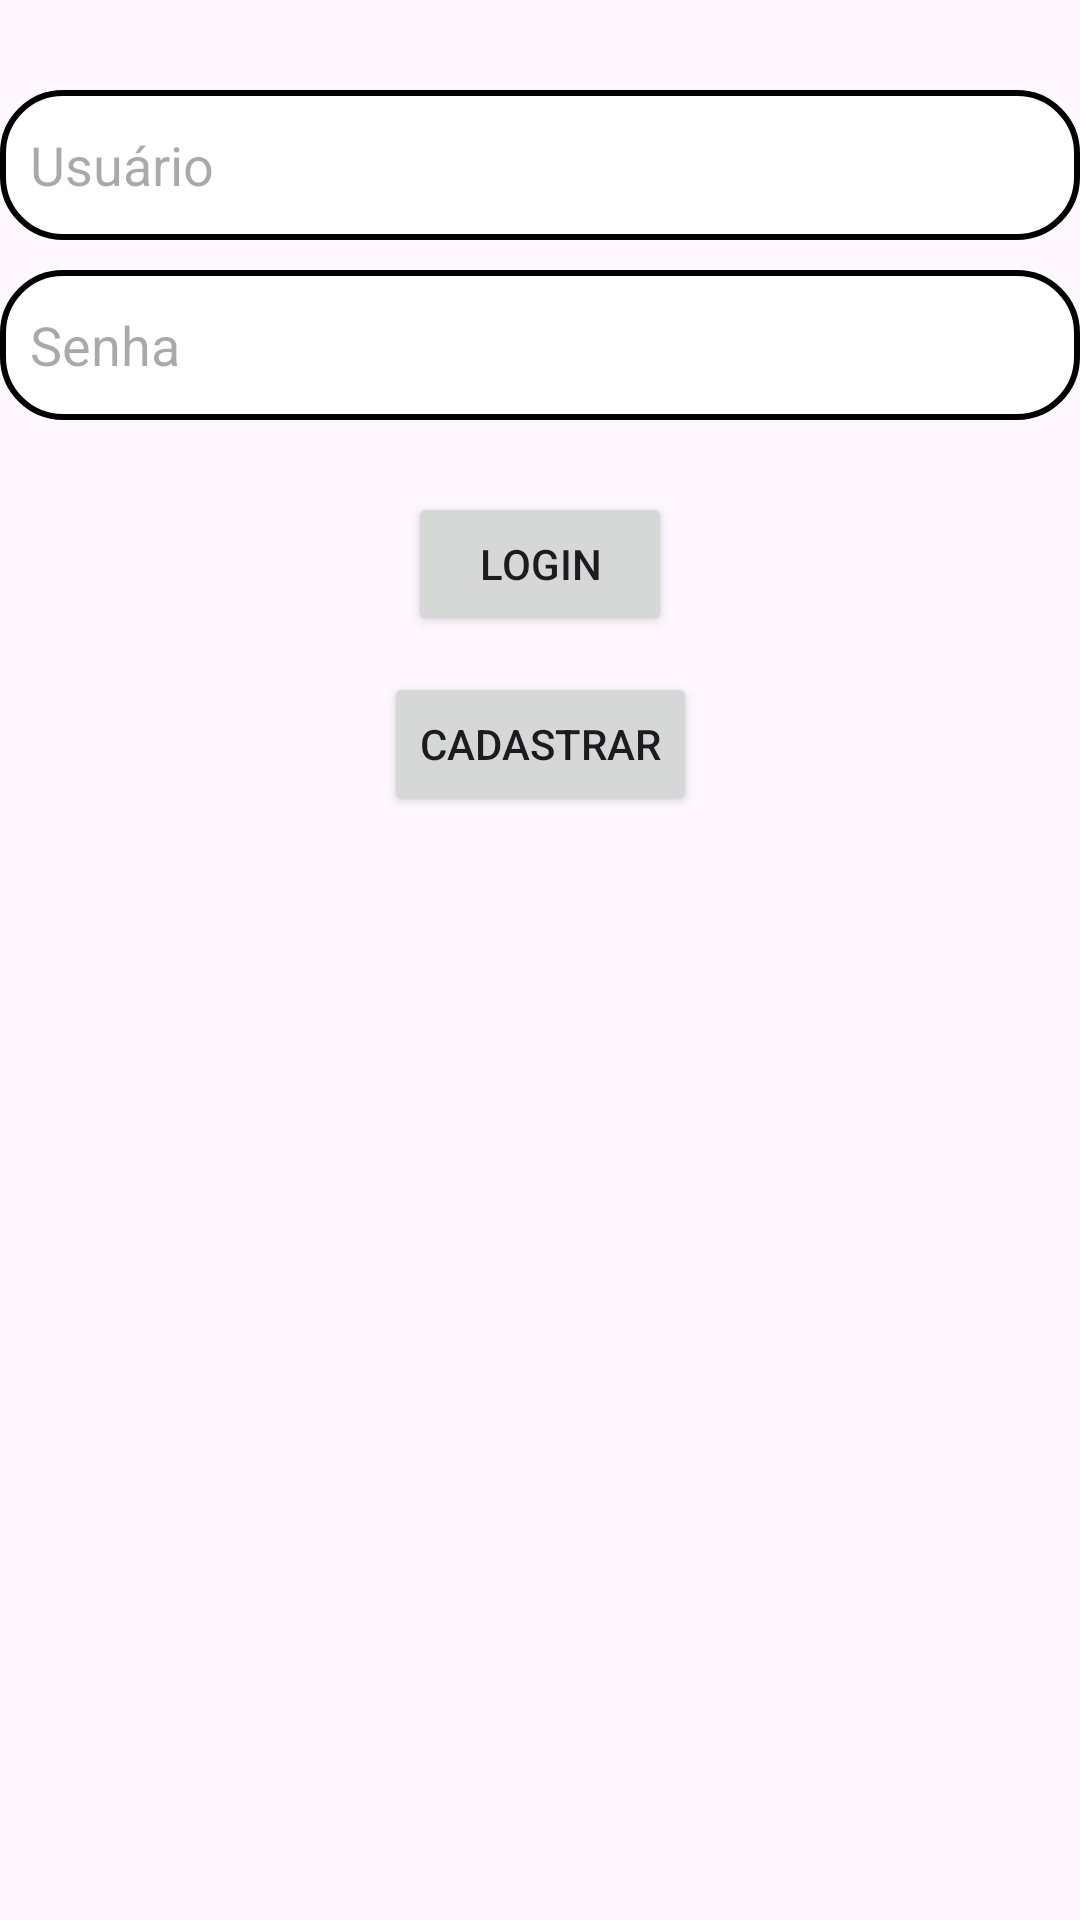

Reconstruct the res/layout file that produces this screen, plus the resources it refers to.
<!-- AndroidManifest.xml: application theme Theme.FirstCommitGit -->
<!-- res/layout/activity_login.xml -->
<?xml version="1.0" encoding="utf-8"?>
<androidx.constraintlayout.widget.ConstraintLayout xmlns:android="http://schemas.android.com/apk/res/android"
    xmlns:app="http://schemas.android.com/apk/res-auto"
    xmlns:tools="http://schemas.android.com/tools"
    android:id="@+id/main"
    android:layout_width="match_parent"
    android:layout_height="match_parent"
    tools:context=".Login">

    <Button
        android:id="@+id/Login"
        android:layout_width="wrap_content"
        android:layout_height="wrap_content"
        android:layout_marginTop="24dp"
        android:text="Login"
        app:layout_constraintEnd_toEndOf="parent"
        app:layout_constraintStart_toStartOf="parent"
        app:layout_constraintTop_toBottomOf="@+id/senha" />

    <Button
        android:id="@+id/CadastrarLogin"
        android:layout_width="wrap_content"
        android:layout_height="wrap_content"
        android:layout_marginTop="84dp"
        android:text="Cadastrar"
        app:layout_constraintEnd_toEndOf="parent"
        app:layout_constraintStart_toStartOf="parent"
        app:layout_constraintTop_toBottomOf="@+id/senha" />

    <EditText
        android:id="@+id/senha"
        android:layout_width="match_parent"
        android:layout_height="50dp"
        app:layout_constraintEnd_toEndOf="parent"
        app:layout_constraintStart_toStartOf="parent"
        app:layout_constraintTop_toBottomOf="@+id/usuarioLogin"
        android:background="@drawable/border"
        android:layout_marginTop="10dp"
        android:hint="Senha"
        android:padding="10dp"
        android:paddingLeft="10dp"
        android:textColor="@color/black"
        />

    <EditText
        android:id="@+id/usuarioLogin"
        android:layout_width="match_parent"
        android:layout_height="50dp"
        app:layout_constraintEnd_toEndOf="parent"
        app:layout_constraintStart_toStartOf="parent"
        app:layout_constraintTop_toTopOf="parent"
        android:background="@drawable/border"
        android:layout_marginTop="30dp"
        android:padding="10dp"
        android:hint="Usuário"
        android:textColor="@color/black"
        />

</androidx.constraintlayout.widget.ConstraintLayout>
<!-- resources referenced by this layout -->
<resources>
  <!-- drawable border (drawable) -->
  <?xml version="1.0" encoding="utf-8"?>
  <selector xmlns:android="http://schemas.android.com/apk/res/android">
    <item>
        <shape>
            <solid android:color="@color/white"/>
            <stroke
                android:color="@color/black"
                android:width="2dp" />
            <corners android:radius="20dp"/>
            <padding android:top="10dp"/>
        </shape>
  
    </item>
  </selector>
  <style name="Theme.FirstCommitGit" parent="Base.Theme.FirstCommitGit" />
  <style name="Base.Theme.FirstCommitGit" parent="Theme.Material3.DayNight.NoActionBar">
          
          
      </style>
  <!-- not gathered from this repository: default colours our renderer supplied (Android Studio template values) -->
  <color name="black">#FF000000</color>
  <color name="white">#FFFFFFFF</color>
</resources>
